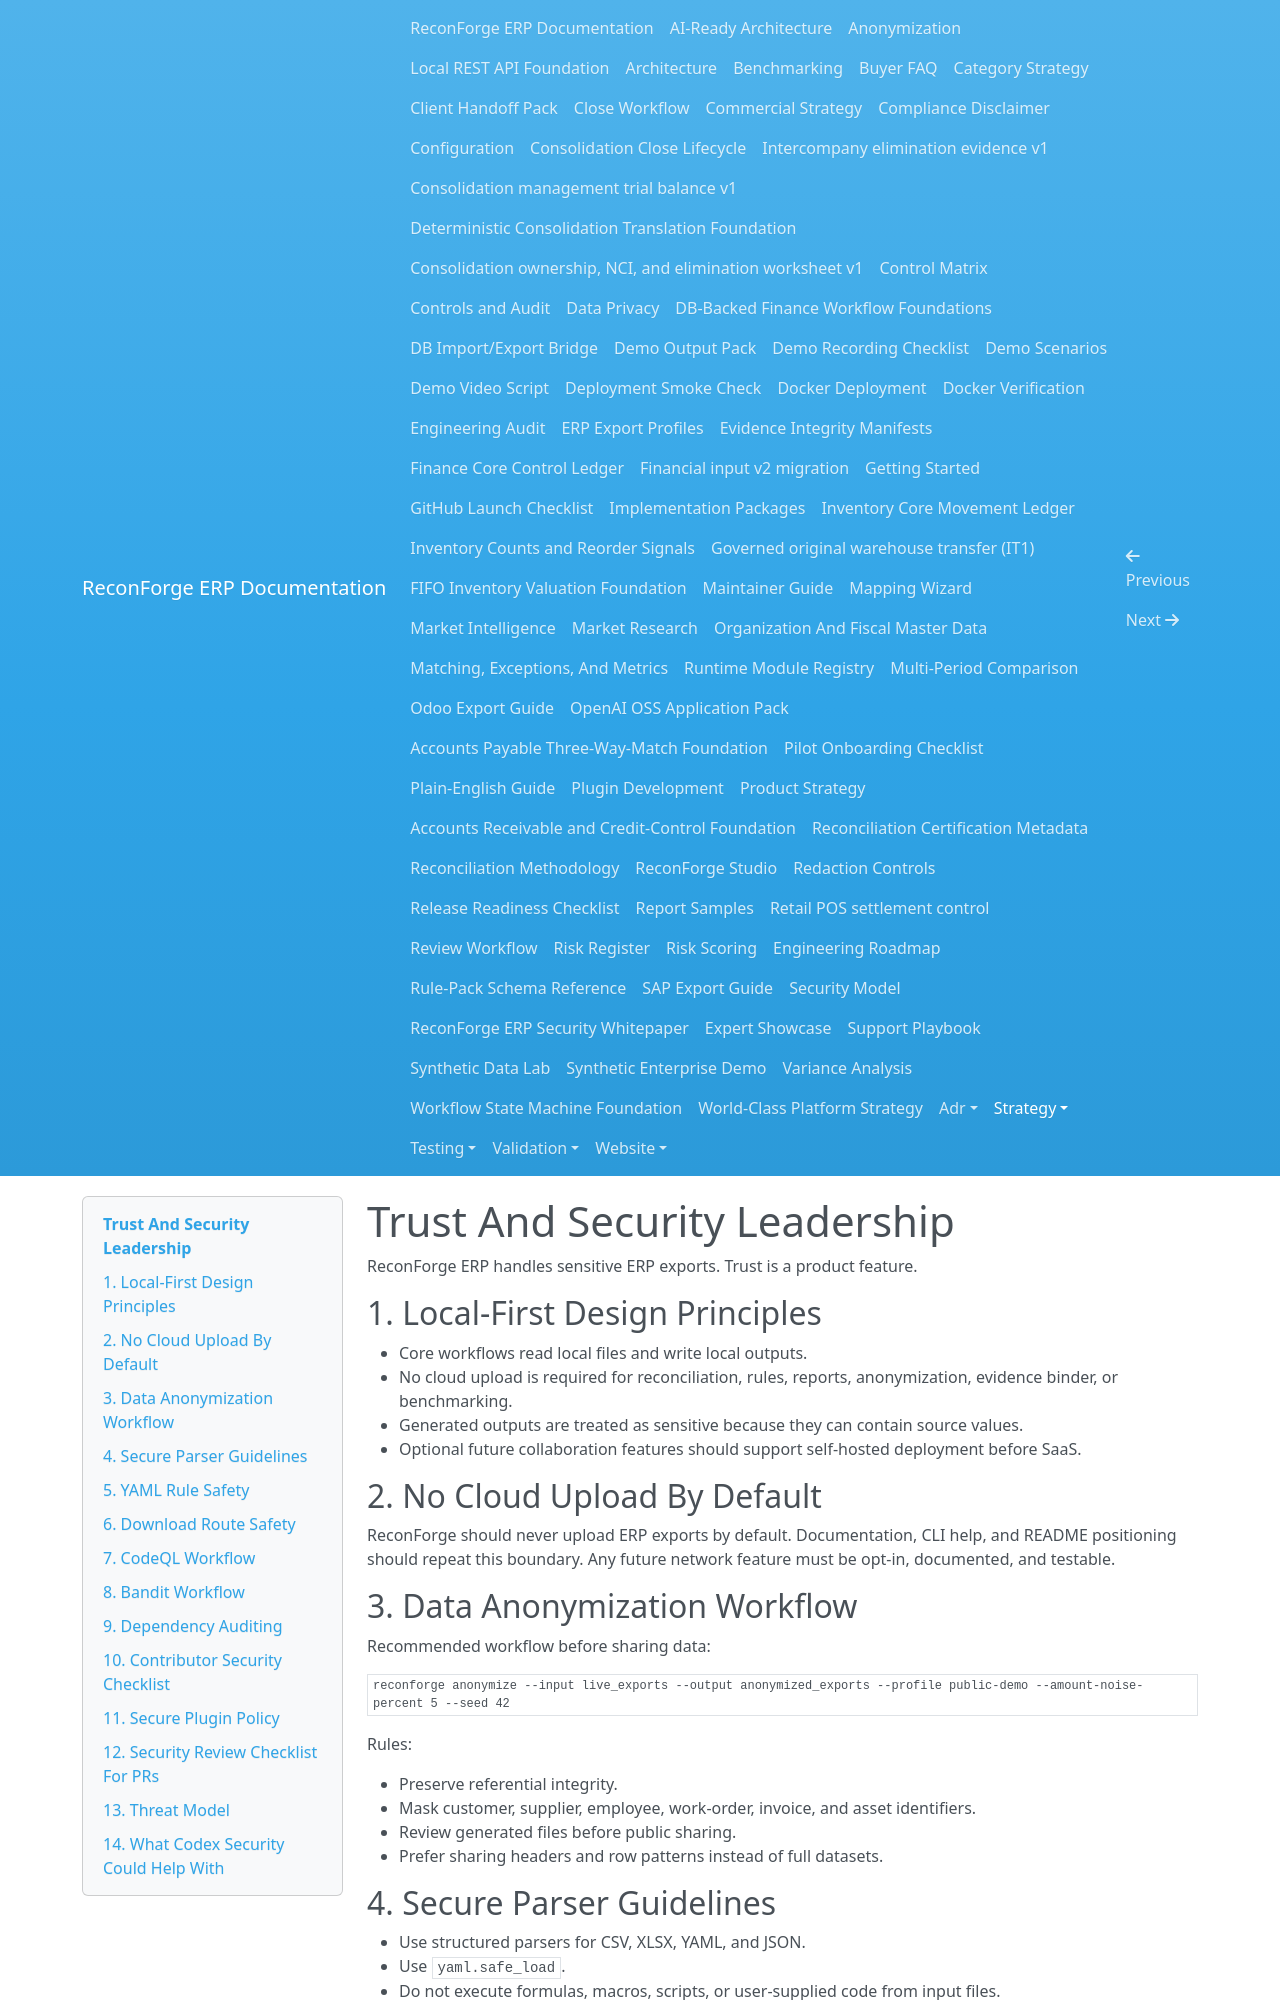

repository: amrzainmubarak/reconforge-erp · page: strategy/trust-and-security/index.html · generator: mkdocs

# Trust And Security Leadership

ReconForge ERP handles sensitive ERP exports. Trust is a product feature.

## 1. Local-First Design Principles

- Core workflows read local files and write local outputs.
- No cloud upload is required for reconciliation, rules, reports, anonymization, evidence binder, or benchmarking.
- Generated outputs are treated as sensitive because they can contain source values.
- Optional future collaboration features should support self-hosted deployment before SaaS.

## 2. No Cloud Upload By Default

ReconForge should never upload ERP exports by default. Documentation, CLI help, and README positioning should repeat this boundary. Any future network feature must be opt-in, documented, and testable.

## 3. Data Anonymization Workflow

Recommended workflow before sharing data:

```bash
reconforge anonymize --input live_exports --output anonymized_exports --profile public-demo --amount-noise-percent 5 --seed 42
```

Rules:

- Preserve referential integrity.
- Mask customer, supplier, employee, work-order, invoice, and asset identifiers.
- Review generated files before public sharing.
- Prefer sharing headers and row patterns instead of full datasets.

## 4. Secure Parser Guidelines

- Use structured parsers for CSV, XLSX, YAML, and JSON.
- Use `yaml.safe_load`.
- Do not execute formulas, macros, scripts, or user-supplied code from input files.
- Normalize paths through safe path helpers.
- Fail closed on missing required files.
- Keep parsing deterministic.

## 5. YAML Rule Safety

- YAML rules are declarative.
- Operators are allowlisted.
- Rule validation should reject unknown operators.
- Rules should not execute Python, SQL, shell commands, or network calls.
- Contributor review should check evidence fields for sensitive overexposure.

## 6. Download Route Safety

Studio and dashboard download routes should use registry-based allowlists or safe path resolution. Do not construct filesystem paths directly from route parameters. Tests should cover traversal attempts.

## 7. CodeQL Workflow

CodeQL should run on pull requests, pushes to main/master, and schedule. Security findings should block releases until reviewed.

## 8. Bandit Workflow

Bandit should run on `reconforge/` in CI and before release:

```bash
python -m bandit -q -r reconforge
```

Findings should be triaged with code references and either fixed or explicitly justified.
